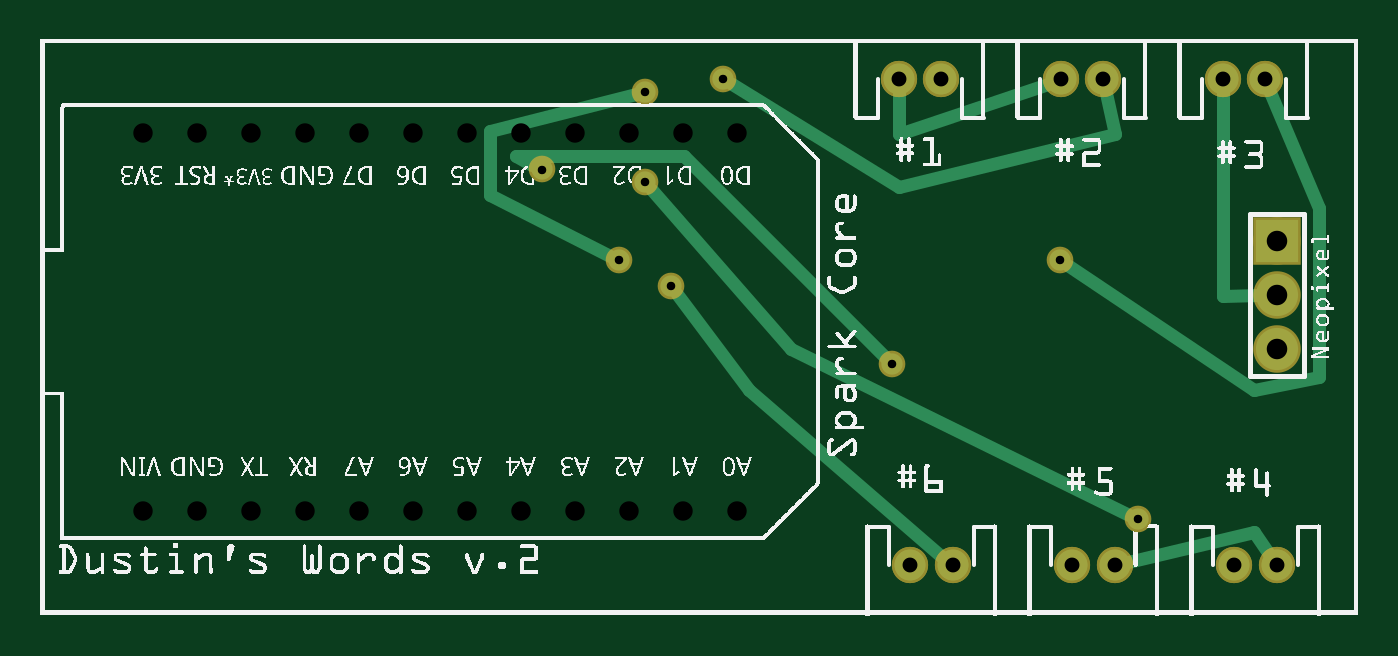
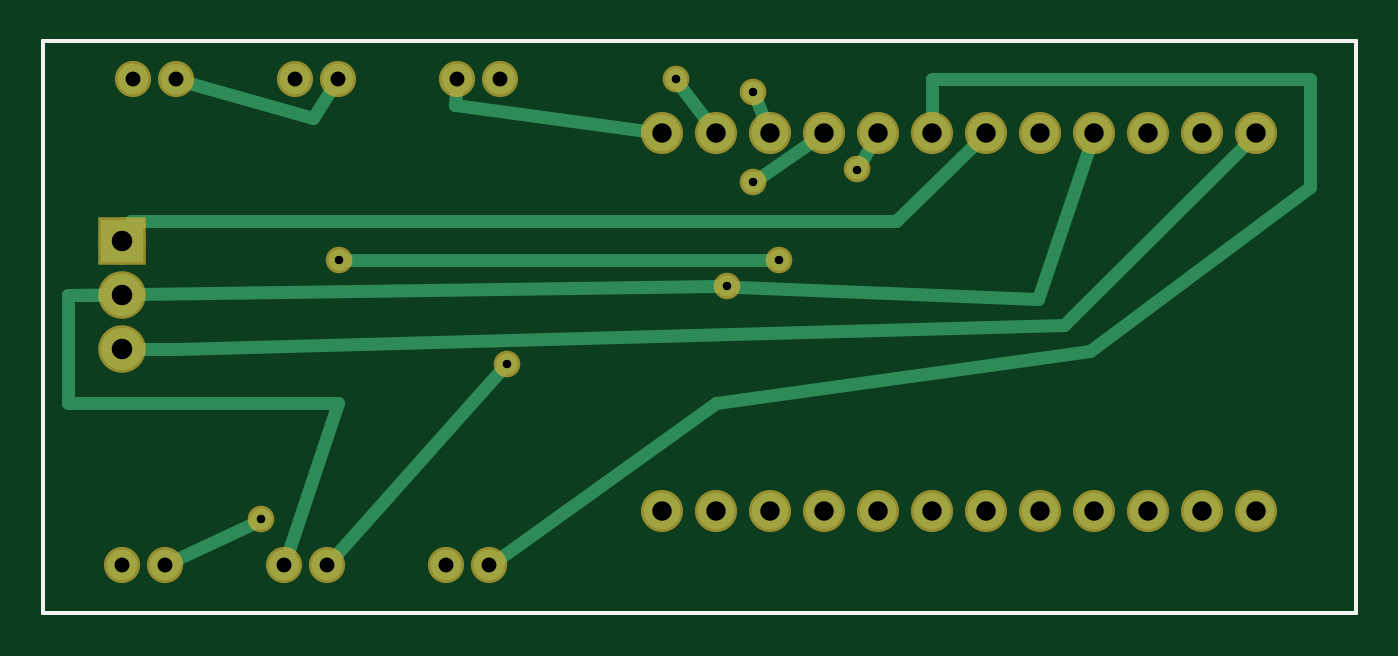
Circuit board: 8 layer files. Board 61.8 x 26.9 mm.
- outline: Arcade-button-prototype-v1_contour.gm1 (370 bytes)
- bottom_copper: Arcade-button-prototype-v1_copperBottom.gbl (2019 bytes)
- top_copper: Arcade-button-prototype-v1_copperTop.gtl (1621 bytes)
- drill: Arcade-button-prototype-v1_drill.txt (885 bytes)
- bottom_mask: Arcade-button-prototype-v1_maskBottom.gbs (1027 bytes)
- top_mask: Arcade-button-prototype-v1_maskTop.gts (844 bytes)
- bottom_silk: Arcade-button-prototype-v1_silkBottom.gbo (360 bytes)
- top_silk: Arcade-button-prototype-v1_silkTop.gto (290285 bytes)

=== outline: Arcade-button-prototype-v1_contour.gm1 ===
G04 MADE WITH FRITZING*
G04 WWW.FRITZING.ORG*
G04 DOUBLE SIDED*
G04 HOLES PLATED*
G04 CONTOUR ON CENTER OF CONTOUR VECTOR*
%ASAXBY*%
%FSLAX23Y23*%
%MOIN*%
%OFA0B0*%
%SFA1.0B1.0*%
%ADD10R,2.440130X1.066800*%
%ADD11C,0.008000*%
%ADD10C,0.008*%
%LNCONTOUR*%
G90*
G70*
G54D10*
G54D11*
X4Y1063D02*
X2436Y1063D01*
X2436Y4D01*
X4Y4D01*
X4Y1063D01*
D02*
G04 End of contour*
M02*
=== bottom_copper: Arcade-button-prototype-v1_copperBottom.gbl ===
G04 MADE WITH FRITZING*
G04 WWW.FRITZING.ORG*
G04 DOUBLE SIDED*
G04 HOLES PLATED*
G04 CONTOUR ON CENTER OF CONTOUR VECTOR*
%ASAXBY*%
%FSLAX23Y23*%
%MOIN*%
%OFA0B0*%
%SFA1.0B1.0*%
%ADD10C,0.068000*%
%ADD11C,0.057000*%
%ADD12C,0.078000*%
%ADD13C,0.039370*%
%ADD14R,0.078000X0.078000*%
%ADD15C,0.024000*%
%LNCOPPER0*%
G90*
G70*
G54D10*
X1089Y893D03*
X989Y893D03*
X1189Y893D03*
X1289Y893D03*
X889Y893D03*
X789Y893D03*
X689Y893D03*
X589Y893D03*
X489Y893D03*
X389Y893D03*
X289Y893D03*
X189Y893D03*
X989Y193D03*
X1089Y193D03*
X1189Y193D03*
X1289Y193D03*
X889Y193D03*
X789Y193D03*
X689Y193D03*
X589Y193D03*
X389Y193D03*
X489Y193D03*
X289Y193D03*
X189Y193D03*
G54D11*
X2189Y993D03*
X2268Y993D03*
X1989Y93D03*
X1910Y93D03*
X1589Y993D03*
X1668Y993D03*
X2289Y93D03*
X2210Y93D03*
X1889Y993D03*
X1968Y993D03*
X1689Y93D03*
X1610Y93D03*
G54D12*
X2289Y693D03*
X2289Y593D03*
X2289Y493D03*
G54D13*
X1120Y802D03*
X2032Y178D03*
X928Y826D03*
X1576Y466D03*
X1168Y610D03*
X1264Y994D03*
X1120Y970D03*
X1072Y658D03*
X1888Y658D03*
G54D14*
X2289Y693D03*
G54D15*
X1318Y897D02*
X1672Y946D01*
D02*
X1672Y946D02*
X1670Y968D01*
D02*
X710Y873D02*
X856Y730D01*
D02*
X856Y730D02*
X2272Y730D01*
D02*
X2272Y730D02*
X2277Y720D01*
D02*
X210Y872D02*
X544Y538D01*
D02*
X544Y538D02*
X2189Y493D01*
D02*
X2189Y493D02*
X2259Y493D01*
D02*
X789Y922D02*
X789Y993D01*
D02*
X789Y993D02*
X89Y993D01*
D02*
X89Y993D02*
X89Y793D01*
D02*
X89Y793D02*
X496Y490D01*
D02*
X496Y490D02*
X1189Y393D01*
D02*
X1189Y393D02*
X1590Y107D01*
D02*
X1013Y876D02*
X1104Y813D01*
D02*
X2049Y170D02*
X2188Y104D01*
D02*
X904Y868D02*
X918Y842D01*
D02*
X1589Y452D02*
X1894Y111D01*
D02*
X1981Y116D02*
X1889Y393D01*
D02*
X1889Y393D02*
X2389Y393D01*
D02*
X2389Y393D02*
X2389Y593D01*
D02*
X2389Y593D02*
X1187Y610D01*
D02*
X2319Y593D02*
X2389Y593D01*
D02*
X1903Y972D02*
X1936Y922D01*
D02*
X1936Y922D02*
X2165Y986D01*
D02*
X498Y865D02*
X592Y586D01*
D02*
X592Y586D02*
X1149Y609D01*
D02*
X1206Y916D02*
X1253Y979D01*
D02*
X1100Y920D02*
X1113Y952D01*
D02*
X1091Y658D02*
X1869Y658D01*
G04 End of Copper0*
M02*
=== top_copper: Arcade-button-prototype-v1_copperTop.gtl ===
G04 MADE WITH FRITZING*
G04 WWW.FRITZING.ORG*
G04 DOUBLE SIDED*
G04 HOLES PLATED*
G04 CONTOUR ON CENTER OF CONTOUR VECTOR*
%ASAXBY*%
%FSLAX23Y23*%
%MOIN*%
%OFA0B0*%
%SFA1.0B1.0*%
%ADD10C,0.057000*%
%ADD11C,0.078000*%
%ADD12C,0.039370*%
%ADD13R,0.078000X0.078000*%
%ADD14C,0.024000*%
%LNCOPPER1*%
G90*
G70*
G54D10*
X2189Y993D03*
X2268Y993D03*
X2189Y993D03*
X2268Y993D03*
X1989Y93D03*
X1910Y93D03*
X1989Y93D03*
X1910Y93D03*
X1589Y993D03*
X1668Y993D03*
X1589Y993D03*
X1668Y993D03*
X2289Y93D03*
X2210Y93D03*
X2289Y93D03*
X2210Y93D03*
X1889Y993D03*
X1968Y993D03*
X1889Y993D03*
X1968Y993D03*
X1689Y93D03*
X1610Y93D03*
X1689Y93D03*
X1610Y93D03*
G54D11*
X2289Y693D03*
X2289Y593D03*
X2289Y493D03*
G54D12*
X1120Y802D03*
X2032Y178D03*
X928Y826D03*
X1576Y466D03*
X1168Y610D03*
X1264Y994D03*
X1120Y970D03*
X1072Y658D03*
X1888Y658D03*
G54D13*
X2289Y693D03*
G54D14*
X1132Y788D02*
X1389Y493D01*
D02*
X1389Y493D02*
X2015Y186D01*
D02*
X911Y834D02*
X880Y850D01*
D02*
X880Y850D02*
X1192Y850D01*
D02*
X1192Y850D02*
X1563Y479D01*
D02*
X1179Y595D02*
X1312Y418D01*
D02*
X1312Y418D02*
X1670Y109D01*
D02*
X2275Y114D02*
X2248Y154D01*
D02*
X2248Y154D02*
X2013Y99D01*
D02*
X2189Y968D02*
X2189Y592D01*
D02*
X2189Y592D02*
X2259Y593D01*
D02*
X1589Y968D02*
X1590Y892D01*
D02*
X1590Y892D02*
X1866Y985D01*
D02*
X1280Y984D02*
X1590Y793D01*
D02*
X1590Y793D02*
X1989Y892D01*
D02*
X1989Y892D02*
X1973Y968D01*
D02*
X1102Y965D02*
X832Y898D01*
D02*
X832Y898D02*
X832Y778D01*
D02*
X832Y778D02*
X1055Y666D01*
D02*
X1904Y647D02*
X2248Y418D01*
D02*
X2248Y418D02*
X2368Y442D01*
D02*
X2368Y442D02*
X2368Y754D01*
D02*
X2368Y754D02*
X2277Y970D01*
G04 End of Copper1*
M02*
=== drill: Arcade-button-prototype-v1_drill.txt ===
; NON-PLATED HOLES START AT T1
; THROUGH (PLATED) HOLES START AT T100
M48
INCH
T100C0.036000
T101C0.015748
T102C0.027559
T103C0.038000
%
T100
X010891Y001928
X008891Y008928
X011891Y001928
X001891Y008928
X009891Y001928
X010891Y008928
X002891Y001928
X011891Y008928
X003891Y001928
X009891Y008928
X012891Y001928
X002891Y008928
X003891Y008928
X012891Y008928
X004891Y001928
X005891Y001928
X004891Y008928
X005891Y008928
X006891Y001928
X007891Y001928
X008891Y001928
X006891Y008928
X001891Y001928
X007891Y008928
T101
X011200Y009699
X011680Y006099
X015760Y004659
X020320Y001779
X009280Y008259
X011200Y008019
X010720Y006579
X018880Y006579
X012640Y009939
T102
X022678Y009928
X019891Y000928
X016103Y000928
X022891Y000928
X018891Y009928
X019103Y000928
X016678Y009928
X021891Y009928
X022103Y000928
X016891Y000928
X019678Y009928
X015891Y009928
T103
X022891Y006928
X022891Y004928
X022891Y005928
T00
M30

=== bottom_mask: Arcade-button-prototype-v1_maskBottom.gbs ===
G04 MADE WITH FRITZING*
G04 WWW.FRITZING.ORG*
G04 DOUBLE SIDED*
G04 HOLES PLATED*
G04 CONTOUR ON CENTER OF CONTOUR VECTOR*
%ASAXBY*%
%FSLAX23Y23*%
%MOIN*%
%OFA0B0*%
%SFA1.0B1.0*%
%ADD10C,0.078000*%
%ADD11C,0.067000*%
%ADD12C,0.088000*%
%ADD13C,0.049370*%
%ADD14R,0.088000X0.088000*%
%LNMASK0*%
G90*
G70*
G54D10*
X1089Y893D03*
X989Y893D03*
X1189Y893D03*
X1289Y893D03*
X889Y893D03*
X789Y893D03*
X689Y893D03*
X589Y893D03*
X489Y893D03*
X389Y893D03*
X289Y893D03*
X189Y893D03*
X989Y193D03*
X1089Y193D03*
X1189Y193D03*
X1289Y193D03*
X889Y193D03*
X789Y193D03*
X689Y193D03*
X589Y193D03*
X389Y193D03*
X489Y193D03*
X289Y193D03*
X189Y193D03*
G54D11*
X2189Y993D03*
X2268Y993D03*
X1989Y93D03*
X1910Y93D03*
X1589Y993D03*
X1668Y993D03*
X2289Y93D03*
X2210Y93D03*
X1889Y993D03*
X1968Y993D03*
X1689Y93D03*
X1610Y93D03*
G54D12*
X2289Y693D03*
X2289Y593D03*
X2289Y493D03*
G54D13*
X1120Y802D03*
X2032Y178D03*
X928Y826D03*
X1576Y466D03*
X1168Y610D03*
X1264Y994D03*
X1120Y970D03*
X1072Y658D03*
X1888Y658D03*
G54D14*
X2289Y693D03*
G04 End of Mask0*
M02*
=== top_mask: Arcade-button-prototype-v1_maskTop.gts ===
G04 MADE WITH FRITZING*
G04 WWW.FRITZING.ORG*
G04 DOUBLE SIDED*
G04 HOLES PLATED*
G04 CONTOUR ON CENTER OF CONTOUR VECTOR*
%ASAXBY*%
%FSLAX23Y23*%
%MOIN*%
%OFA0B0*%
%SFA1.0B1.0*%
%ADD10C,0.067000*%
%ADD11C,0.088000*%
%ADD12C,0.049370*%
%ADD13R,0.088000X0.088000*%
%LNMASK1*%
G90*
G70*
G54D10*
X2189Y993D03*
X2268Y993D03*
X2189Y993D03*
X2268Y993D03*
X1989Y93D03*
X1910Y93D03*
X1989Y93D03*
X1910Y93D03*
X1589Y993D03*
X1668Y993D03*
X1589Y993D03*
X1668Y993D03*
X2289Y93D03*
X2210Y93D03*
X2289Y93D03*
X2210Y93D03*
X1889Y993D03*
X1968Y993D03*
X1889Y993D03*
X1968Y993D03*
X1689Y93D03*
X1610Y93D03*
X1689Y93D03*
X1610Y93D03*
G54D11*
X2289Y693D03*
X2289Y593D03*
X2289Y493D03*
G54D12*
X1120Y802D03*
X2032Y178D03*
X928Y826D03*
X1576Y466D03*
X1168Y610D03*
X1264Y994D03*
X1120Y970D03*
X1072Y658D03*
X1888Y658D03*
G54D13*
X2289Y693D03*
G04 End of Mask1*
M02*
=== bottom_silk: Arcade-button-prototype-v1_silkBottom.gbo ===
G04 MADE WITH FRITZING*
G04 WWW.FRITZING.ORG*
G04 DOUBLE SIDED*
G04 HOLES PLATED*
G04 CONTOUR ON CENTER OF CONTOUR VECTOR*
%ASAXBY*%
%FSLAX23Y23*%
%MOIN*%
%OFA0B0*%
%SFA1.0B1.0*%
%ADD10R,2.440130X1.066800X2.424130X1.050800*%
%ADD11C,0.008000*%
%LNSILK0*%
G90*
G70*
G54D11*
X4Y1063D02*
X2436Y1063D01*
X2436Y4D01*
X4Y4D01*
X4Y1063D01*
D02*
G04 End of Silk0*
M02*
=== top_silk: Arcade-button-prototype-v1_silkTop.gto (290285 bytes, source omitted) ===
